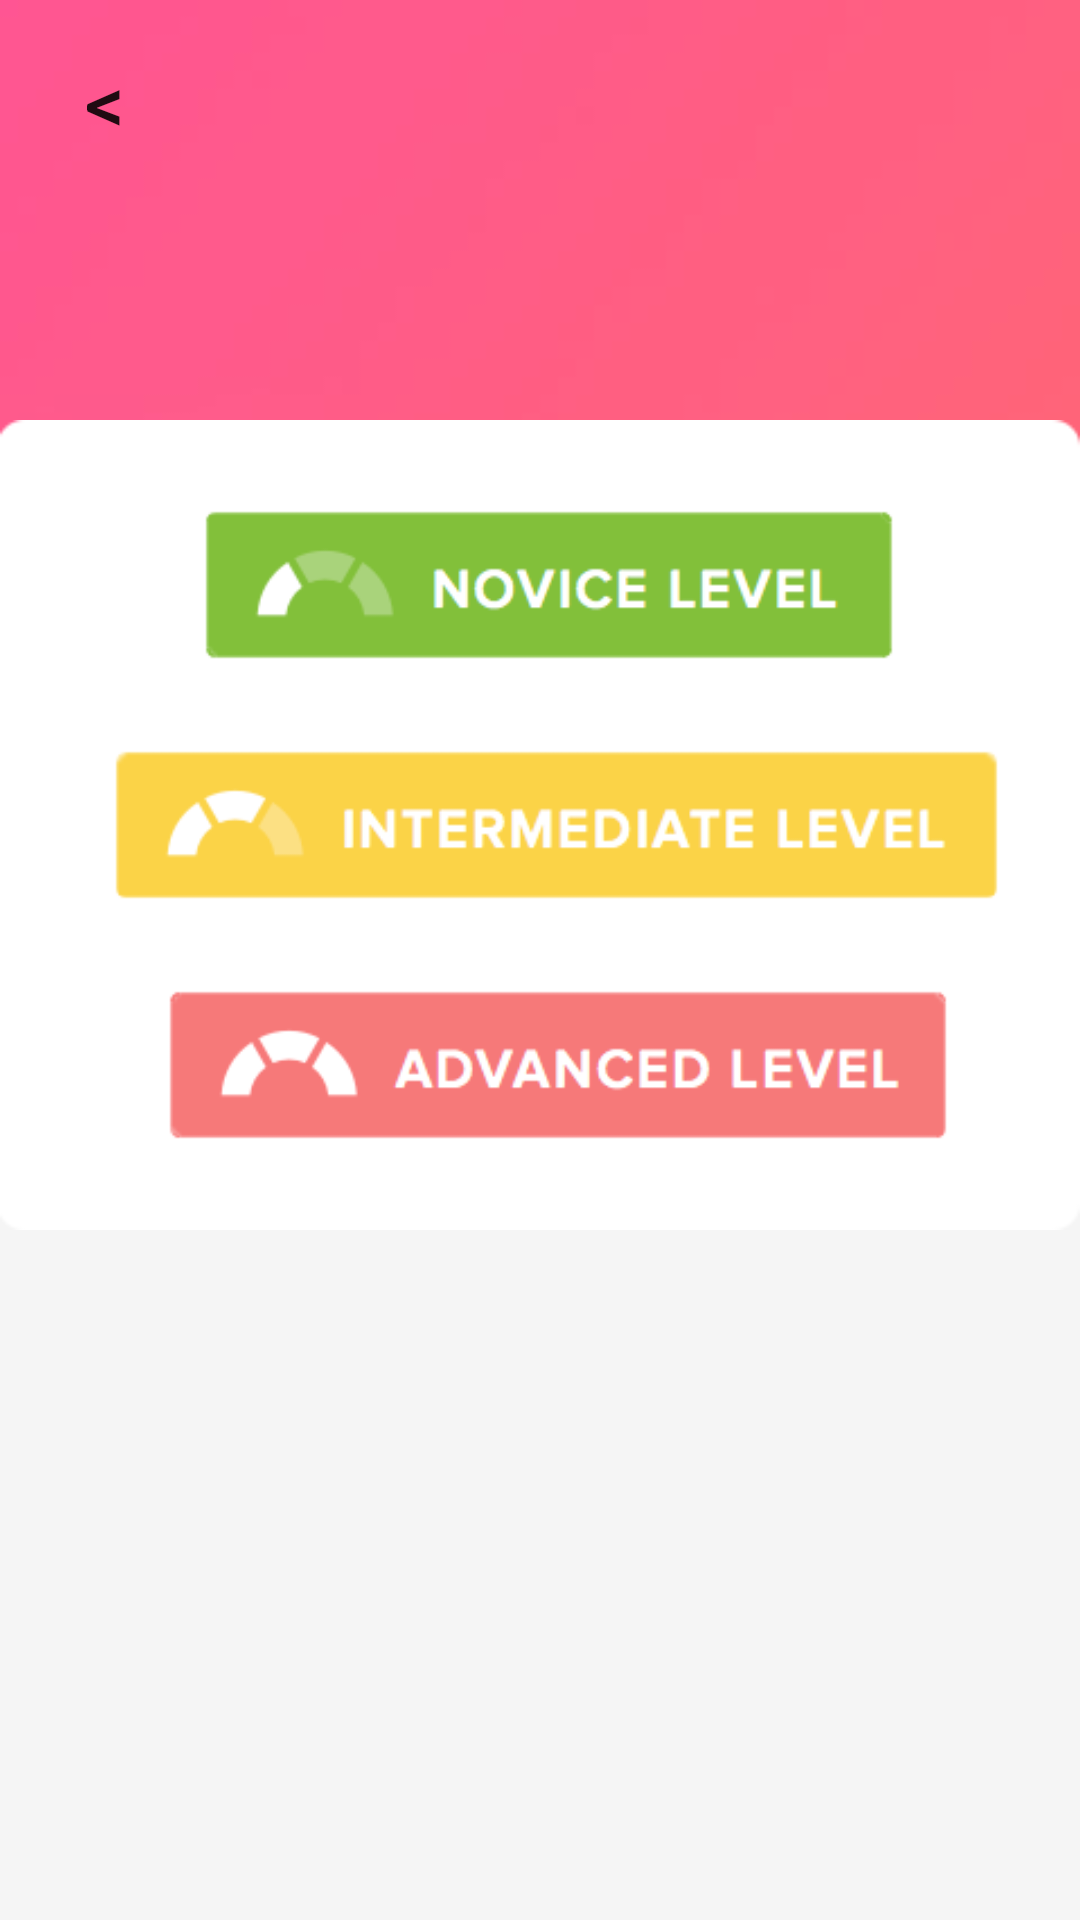

The Android layout XML behind this screen, and the referenced resources:
<!-- AndroidManifest.xml: application theme Theme.Quizzz -->
<!-- res/layout/play_menu.xml -->
<?xml version="1.0" encoding="utf-8"?>
<RelativeLayout xmlns:android="http://schemas.android.com/apk/res/android"
    xmlns:app="http://schemas.android.com/apk/res-auto"
    android:layout_width="match_parent"
    android:layout_height="match_parent">

    <ImageView
        android:id="@+id/play_menu_background"
        android:layout_width="match_parent"
        android:layout_height="match_parent"
        android:scaleType="centerCrop"
        android:src="@drawable/playmenu_background" />

    <LinearLayout
        android:id="@+id/container2"
        android:layout_width="match_parent"
        android:layout_height="match_parent"
        android:orientation="vertical"
        android:padding="10dp">

        <LinearLayout
            android:id="@+id/line1"
            android:layout_width="wrap_content"
            android:layout_height="wrap_content"
            android:orientation="horizontal">

            <Button
                android:id="@+id/btn_back"
                android:layout_width="50dp"
                android:layout_height="wrap_content"
                android:background="@drawable/btn_back_null_press_lightpink"
                android:textSize="26sp"
                android:text="@string/back" />
        </LinearLayout>



        </LinearLayout>

        <RelativeLayout
            android:id="@+id/line2"
            android:layout_width="match_parent"
            android:layout_height="match_parent"
            android:layout_marginTop="120dp"
            android:orientation="vertical">


            <ImageView
                android:id="@+id/imageView"
                android:layout_width="match_parent"
                android:layout_height="310dp"
                android:src="@drawable/levels_background" />

            <RelativeLayout
                android:layout_width="match_parent"
                android:layout_height="match_parent"
                android:layout_marginLeft="38dp"
                android:layout_marginTop="50dp">

                <Button
                    android:id="@+id/btn_ez"
                    android:layout_width="230dp"
                    android:layout_height="50dp"
                    android:layout_marginLeft="30dp"
                    android:background="@drawable/easy" />

                <Button
                    android:id="@+id/button1"
                    android:layout_width="295dp"
                    android:layout_height="50dp"
                    android:layout_marginTop="80dp"
                    android:background="@drawable/medium" />

                <Button
                    android:id="@+id/button2"
                    android:layout_width="260dp"
                    android:layout_height="50dp"
                    android:layout_marginLeft="18dp"
                    android:layout_marginTop="160dp"
                    android:background="@drawable/hard" />

            </RelativeLayout>


        </RelativeLayout>

</RelativeLayout>
<!-- resources referenced by this layout -->
<resources>
  <!-- drawable btn_back_null_press_lightpink (drawable) -->
  <?xml version="1.0" encoding="utf-8"?>
  <selector xmlns:android="http://schemas.android.com/apk/res/android">
      <item android:state_pressed="false" android:drawable="@drawable/style_btn_back"/>
      <item android:state_pressed="true" android:drawable="@drawable/style_btn_stroke_white_press_white"/>
  </selector>
  <!-- drawable easy: png bitmap (drawable-v24, 5095 bytes) -->
  <!-- drawable hard: png bitmap (drawable-v24, 5664 bytes) -->
  <!-- drawable levels_background: png bitmap (drawable-v24, 2034 bytes) -->
  <!-- drawable medium: png bitmap (drawable-v24, 5444 bytes) -->
  <!-- drawable playmenu_background: jpg bitmap (drawable-v24, 8168 bytes) -->
  <string name="back">&lt;</string>
  <style name="Theme.Quizzz" parent="Theme.AppCompat.Light.NoActionBar">
          
          <item name="colorPrimary">@color/purple_500</item>
          <item name="colorPrimaryVariant">@color/purple_700</item>
          <item name="colorOnPrimary">@color/white</item>
          
          
          <item name="android:statusBarColor" tools:targetApi="l">?attr/colorPrimaryVariant</item>
          
      </style>
  <color name="purple_500">#FF6200EE</color>
  <color name="purple_700">#FF3700B3</color>
  <color name="white">#FFFFFF</color>
</resources>
